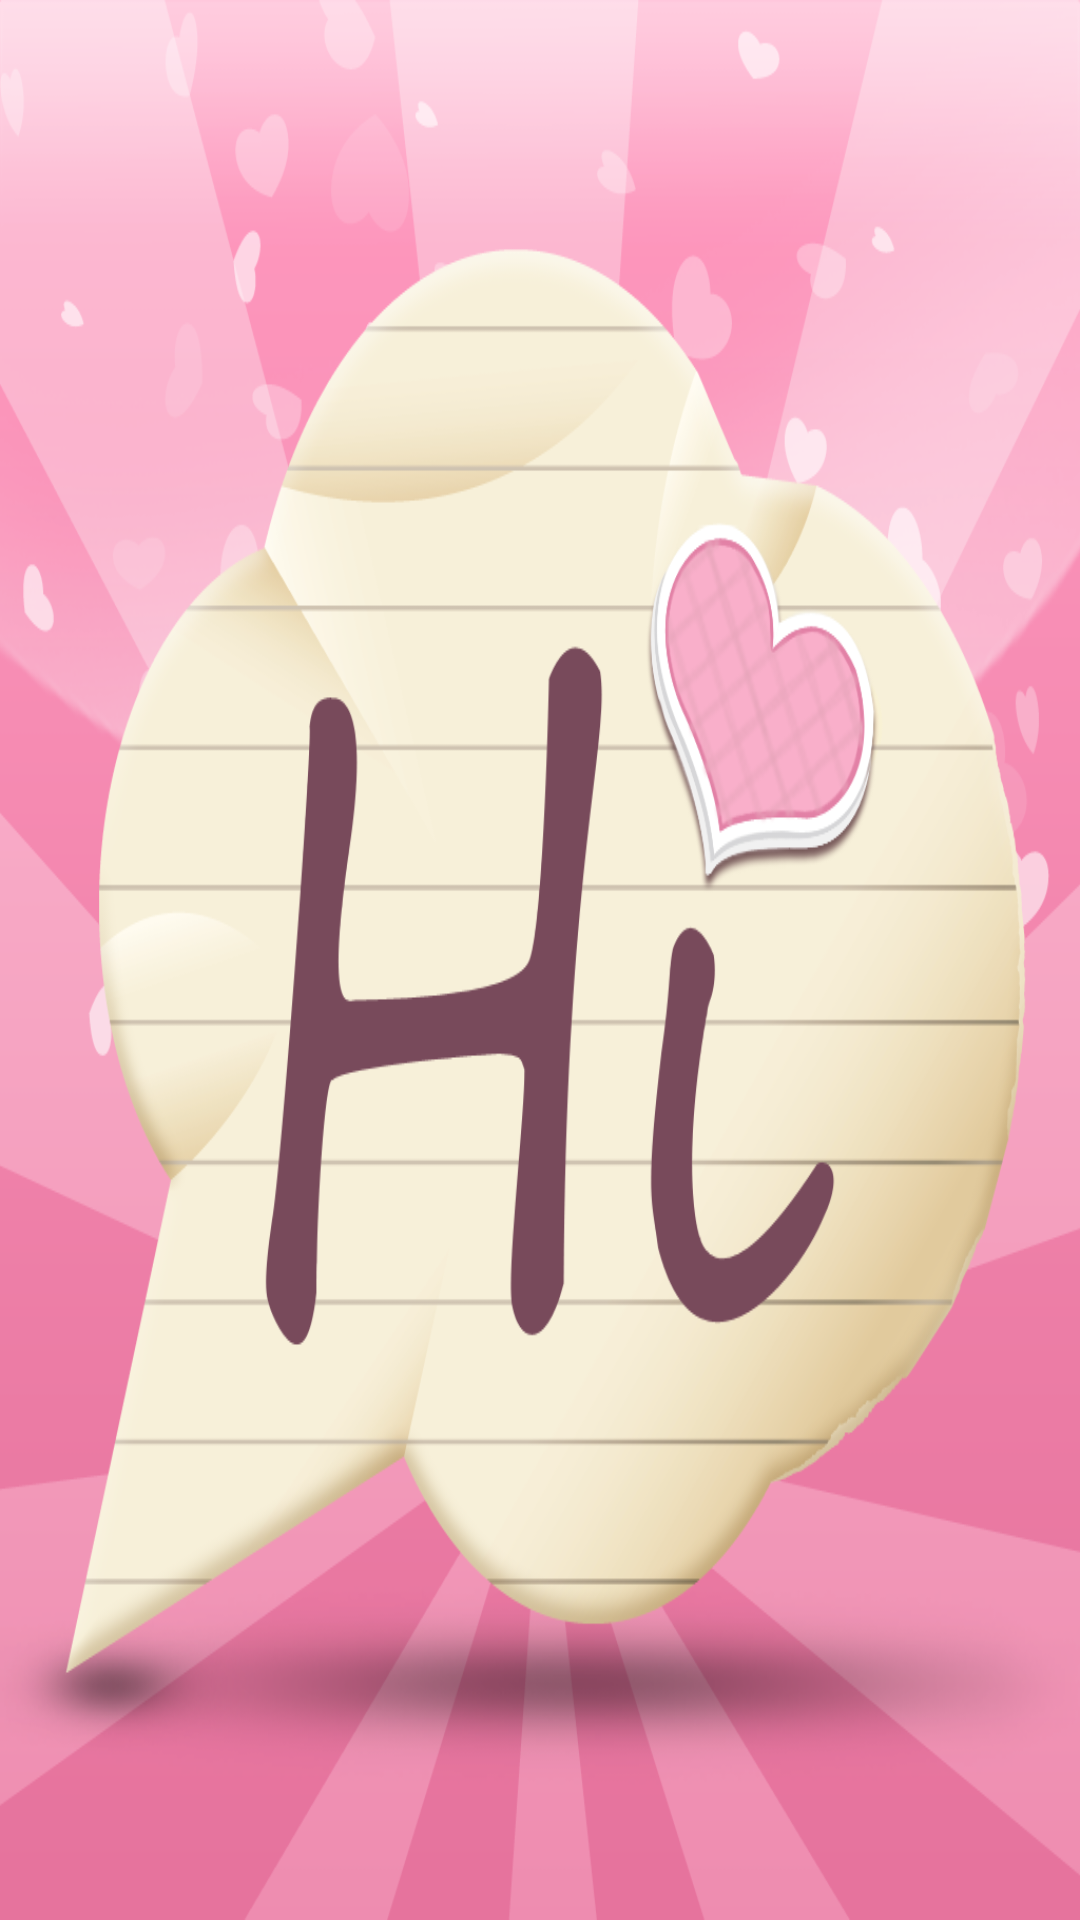

Here is an Android app screen rendered from its layout file. Give the layout XML and the strings, colors and styles it references.
<!-- AndroidManifest.xml: application theme AppTheme -->
<!-- res/layout/activity_splash_screen.xml -->
<?xml version="1.0" encoding="utf-8"?>
<RelativeLayout xmlns:android="http://schemas.android.com/apk/res/android"
    android:layout_width="match_parent"
    android:layout_height="match_parent"
    android:background="@drawable/hi2">
</RelativeLayout>
<!-- resources referenced by this layout -->
<resources>
  <!-- drawable hi2: png bitmap (drawable, 202656 bytes) -->
  <style name="AppTheme" parent="Theme.AppCompat.Light.NoActionBar">
          
          <item name="colorPrimary">@color/colorPrimary</item>
          <item name="colorPrimaryDark">@color/colorPrimaryDark</item>
          <item name="colorAccent">@color/colorAccent</item>
      </style>
  <!-- not gathered from this repository: default colours our renderer supplied (Android Studio template values) -->
  <color name="colorPrimary">#FF6200EE</color>
  <color name="colorPrimaryDark">#FF3700B3</color>
  <color name="colorAccent">#FF03DAC5</color>
</resources>
